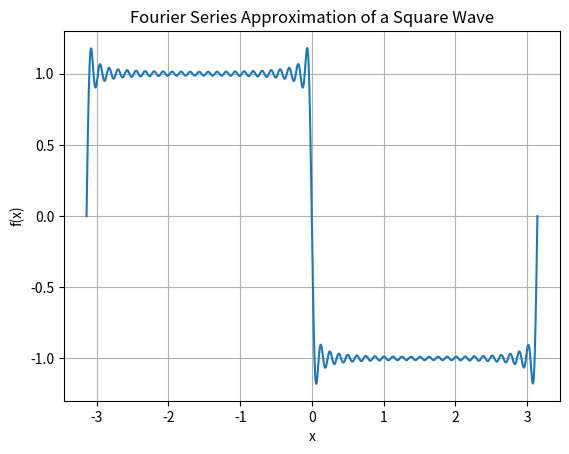

Source code (Python):
import numpy as np

class FourierSeries:
    def __init__(self, f, P, N):
        self.f = f  # The periodic function
        self.P = P  # Period of the function
        self.N = N  # Number of terms in the series
        self.coefficients = self.compute_coefficients()  # Pre-compute coefficients

    def compute_coefficients(self):
        # Numerically compute the Fourier coefficients
        coefficients = []
        for n in range(-self.N, self.N + 1):
            integral = self.trapezoidal_rule(lambda x: self.f(x) * np.exp(-1j * 2 * np.pi * n * x / self.P), -self.P/2, self.P/2, 1000)
            cn = (1 / self.P) * integral
            coefficients.append(cn)
        return coefficients

    def trapezoidal_rule(self, func, a, b, N):
        # Compute the integral of a function using the trapezoidal rule
        x = np.linspace(a, b, N + 1)
        y = func(x)
        y_right = y[1:]  # Right endpoints
        y_left = y[:-1]  # Left endpoints
        dx = (b - a) / N
        T = (dx / 2) * np.sum(y_right + y_left)
        return T

    def series_approximation(self, x):
        # Compute the Fourier series approximation for the value x
        f_approx = np.zeros_like(x, dtype=complex)
        for n, cn in enumerate(self.coefficients):
            n_shifted = n - self.N  # Shift index to go from -N to N
            f_approx += cn * np.exp(1j * 2 * np.pi * n_shifted * x / self.P)
        return f_approx.real

# Example usage:
P = 2 * np.pi  # Period of the square wave
N = 50  # Number of terms in the series
f = np.vectorize(lambda x: 1 if x < 0 else -1)  # Square wave function

fourier = FourierSeries(f, P, N)

# Compute the series approximation for a range of x values
x_values = np.linspace(-P / 2, P / 2, 1000)
f_approx = fourier.series_approximation(x_values)

# Plotting the result using matplotlib
import matplotlib.pyplot as plt

plt.plot(x_values, f_approx)
plt.title('Fourier Series Approximation of a Square Wave')
plt.xlabel('x')
plt.ylabel('f(x)')
plt.grid(True)
plt.show()
